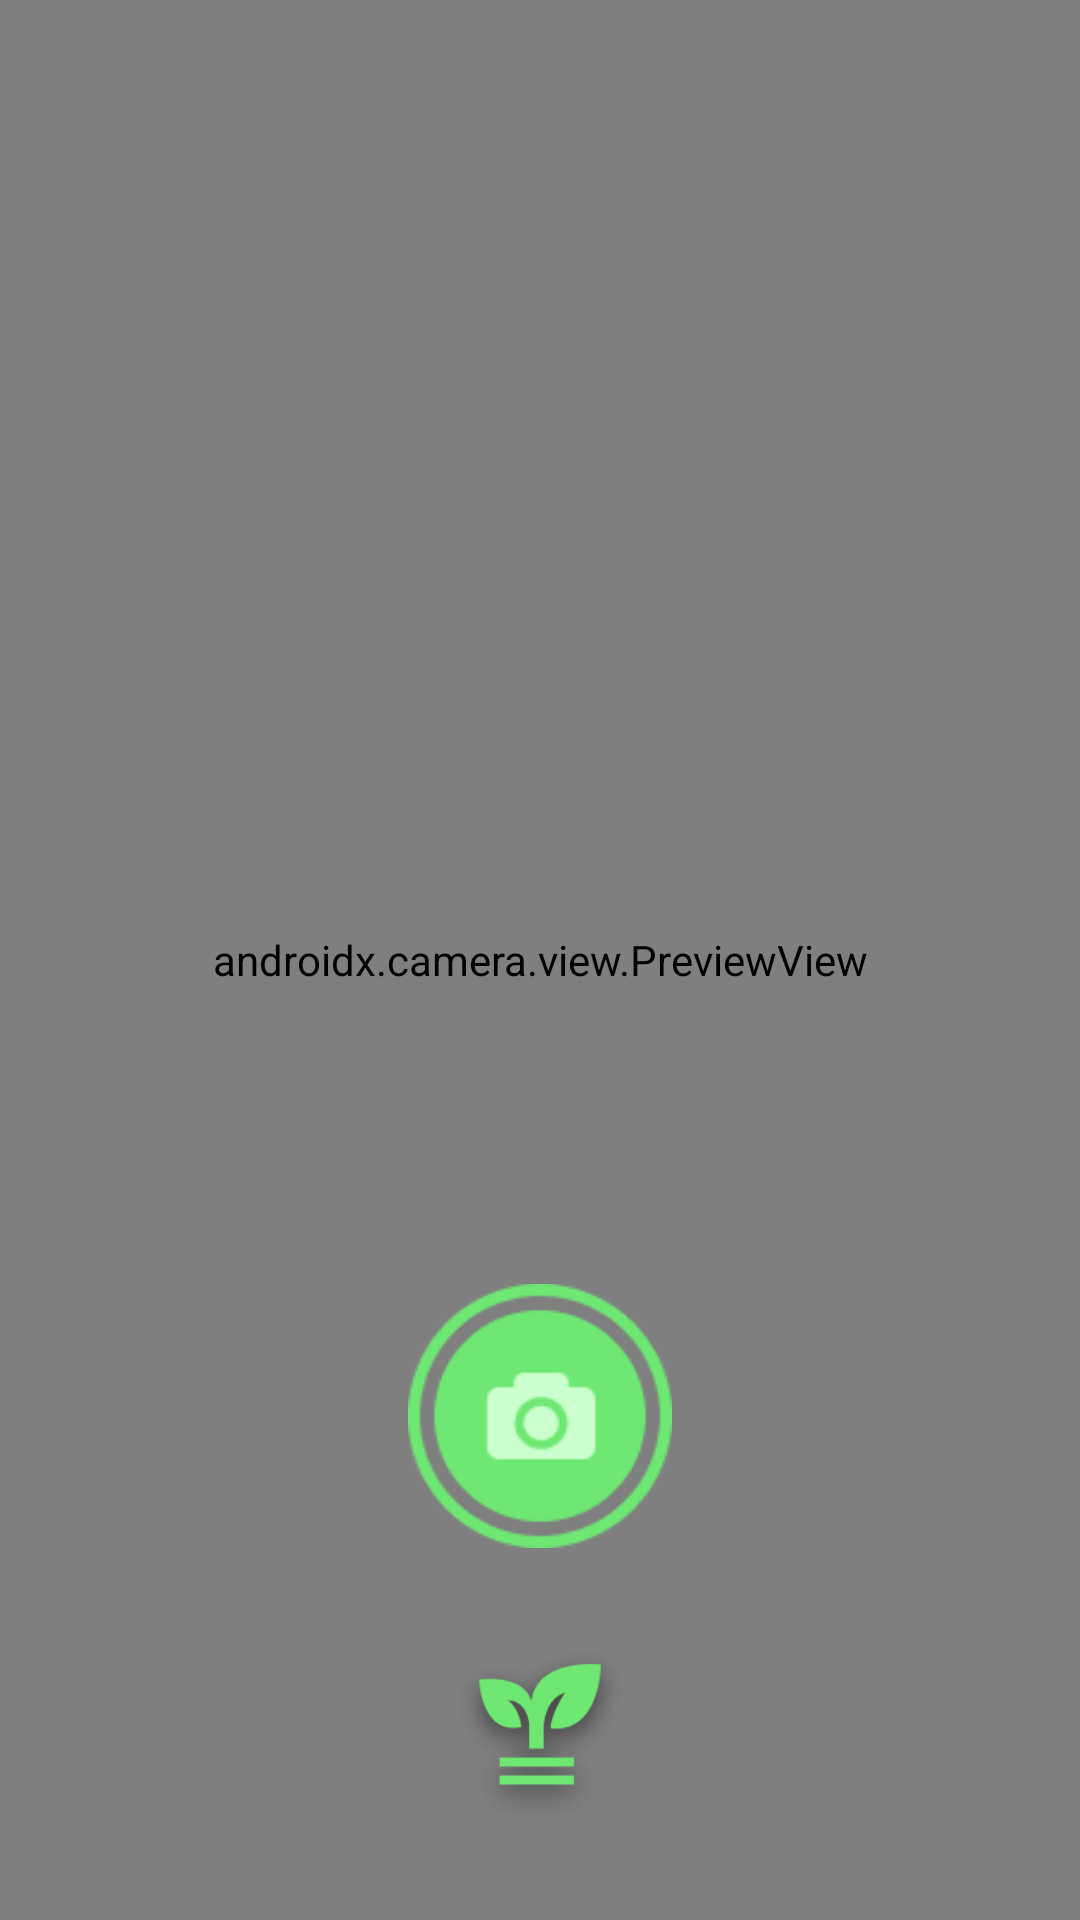

Android layout source for this screen:
<!-- AndroidManifest.xml: application theme Theme.Floro -->
<!-- res/layout/activity_main.xml -->
<?xml version="1.0" encoding="utf-8"?>
<androidx.constraintlayout.widget.ConstraintLayout
    xmlns:android="http://schemas.android.com/apk/res/android"
    xmlns:tools="http://schemas.android.com/tools"
    xmlns:app="http://schemas.android.com/apk/res-auto"
    android:layout_width="match_parent"
    android:layout_height="match_parent"
    tools:context=".MainActivity">


    <androidx.camera.view.PreviewView
        android:id="@+id/previewViewMain"
        android:layout_width="match_parent"
        android:layout_height="match_parent">

    </androidx.camera.view.PreviewView>

    <ImageButton
        android:id="@+id/picture_button"
        android:layout_width="88dp"
        android:layout_height="88dp"
        android:layout_marginBottom="32dp"
        android:background="@android:color/transparent"
        android:contentDescription="camera_button"
        android:onClick="onClickTakePicture"
        android:scaleType="fitCenter"
        android:src="@drawable/camera_button_floro"
        app:layout_constraintBottom_toTopOf="@+id/menu_button"
        app:layout_constraintEnd_toEndOf="parent"
        app:layout_constraintStart_toStartOf="parent" />


    <ImageButton
        android:id="@+id/menu_button"
        android:layout_width="60dp"
        android:layout_height="60dp"
        android:layout_marginBottom="32dp"
        android:background="@android:color/transparent"
        android:contentDescription="menu button"
        android:scaleType="fitCenter"
        android:src="@drawable/navigation_menu_icon"
        android:onClick="OpenNavigationFragment"
        app:layout_constraintBottom_toBottomOf="@+id/previewViewMain"
        app:layout_constraintEnd_toEndOf="parent"
        app:layout_constraintStart_toStartOf="parent" />


    <FrameLayout
        android:layout_width="match_parent"
        android:layout_height="match_parent"
        android:id="@+id/fragment_container_main"></FrameLayout>

    <androidx.constraintlayout.widget.ConstraintLayout
        android:id="@+id/progress_overlay"
        android:layout_width="match_parent"
        android:layout_height="match_parent"
        android:background="@color/white"
        android:visibility="gone">

        <ProgressBar
            android:id="@+id/progressBar"
            style="?android:attr/progressBarStyle"
            android:layout_width="wrap_content"
            android:layout_height="wrap_content"
            android:indeterminate="true"
            android:indeterminateDrawable="@drawable/progress_bg"
            android:progressDrawable="@drawable/progress_bg"
            app:layout_constraintBottom_toBottomOf="parent"
            app:layout_constraintEnd_toEndOf="parent"
            app:layout_constraintStart_toStartOf="parent"
            app:layout_constraintTop_toTopOf="parent" />
    </androidx.constraintlayout.widget.ConstraintLayout>





</androidx.constraintlayout.widget.ConstraintLayout>
<!-- resources referenced by this layout -->
<resources>
  <color name="white">#FFFFFFFF</color>
  <!-- drawable camera_button_floro: png bitmap (drawable, 4658 bytes) -->
  <!-- drawable navigation_menu_icon: png bitmap (drawable, 15972 bytes) -->
  <!-- drawable progress_bg (drawable) -->
  <?xml version="1.0" encoding="utf-8"?>
  <rotate
      xmlns:android="http://schemas.android.com/apk/res/android"
      android:fromDegrees="0"
      android:pivotX="50%"
      android:pivotY="50%"
      android:toDegrees="1080">
  
      
      <shape
          android:innerRadiusRatio="3"
          android:shape="ring"
          android:thicknessRatio="8"
          android:useLevel="false">
  
          
          <size
              android:width="76dip"
              android:height="76dip" />
  
          
          <gradient
              android:angle="0"
              android:endColor="@color/floro_bright_green"
              android:startColor="#00ffffff"
              android:type="sweep"
              android:useLevel="false" />
      </shape>
  
  </rotate>
  <style name="Theme.Floro" parent="Theme.MaterialComponents.DayNight.NoActionBar">
          
          <item name="colorPrimary">@color/floro_bright_green</item>
          <item name="colorPrimaryVariant">@color/floro_dark_green</item>
          <item name="colorOnPrimary">@color/white</item>
          
          <item name="colorSecondary">@color/teal_200</item>
          <item name="colorSecondaryVariant">@color/teal_700</item>
          <item name="colorOnSecondary">@color/black</item>
          
          <item name="android:statusBarColor" tools:targetApi="l">@android:color/black</item>
          
      </style>
  <color name="floro_bright_green">#55cd5a</color>
  <color name="floro_dark_green">#41a345</color>
  <color name="teal_200">#FF03DAC5</color>
  <color name="teal_700">#FF018786</color>
  <color name="black">#FF000000</color>
</resources>
